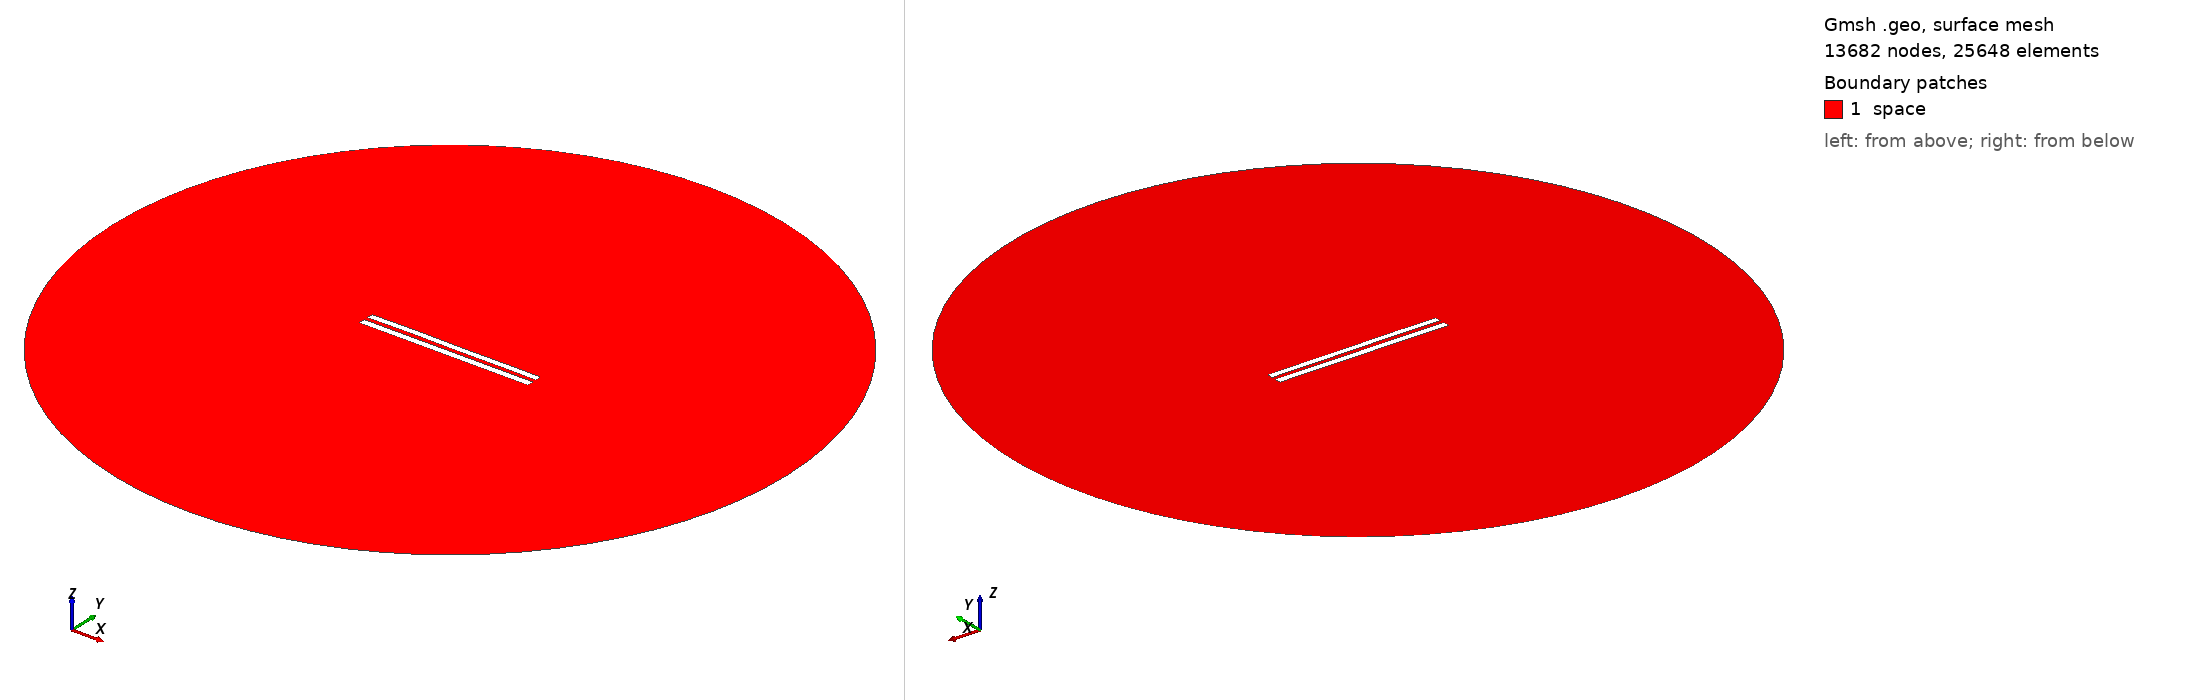

Gmsh geometry script, surface-meshed: 13682 nodes, 25648 surface elements. Boundary patches (legend numbers): 1 space. Left view from above one corner, right view from below the opposite corner. Legend entries are the model's physical surfaces. The drawing asked Gmsh for element sizes between 1% and 20% of the model's largest extent; the script's own settings can give other sizes.

=== 5969.geo (drawn) ===
//---------------------------------------
// Geometry kernel
//---------------------------------------

SetFactory("OpenCASCADE");



//---------------------------------------
// Parameters of the geometry
//---------------------------------------

// Overetch of the upper plate
overetch = 0.125;

// Distance between the plates
distance = 2.5;

// Discretization over the x axis (for the deformation)
nx = 50; 

// Length of the plate
L = 100 - overetch; 

// Number of modes
n = 4; 

// 1st mode coefficient
coeff(1) = 0.0;
beta(1) = 0.596864 * 3.1415926535 / L;

// 2nd mode coefficient
coeff(2) = 0.07499999999999998;
beta(2) = 1.49418 * 3.1415926535 / L;

// 3rd mode coefficient
coeff(3) = 0.07499999999999998;
beta(3) = 2.50025 * 3.1415926535 / L;

// 4th mode coefficient
coeff(4) = 0.07499999999999998;
beta(4) = 3.49999 * 3.1415926535 / L;



//---------------------------------------
// Upper plate (deformed rectangle)
//---------------------------------------

// Coordiantes of the upper plate
xmin = -50;
xmax = 50 - overetch;

// Height of the upper plate
yheight = 4 - 2 * overetch;

// Indexes of the points
UpperID[] = {};
LowerID[] = {};
LeftID[] = {};
RightID[] = {};

// Point index
p = 1;

// Horizontal edges
For i In {1:nx}
    x = xmin + (i-1)*(xmax - xmin)/(nx-1);

    y_bottom = distance / 2 + overetch;
    For j In {1:n}
        C = (Cosh(beta(j)*L) + Cos(beta(j)*L)) / (Sinh(beta(j)*L) + Sin(beta(j)*L));
        y_bottom  = y_bottom + coeff(j) * (Cosh(beta(j)*(x+50)) - Cos(beta(j)*(x+50)) - C * (Sinh(beta(j)*(x+50)) - Sin(beta(j)*(x+50))));
    EndFor

    y_top = y_bottom + yheight;

    Point(p) = {x, y_top, 0, 1.0};
    UpperID[i] = p;
    p = p + 1;

    Point(p) = {x, y_bottom, 0, 1.0};
    LowerID[i] = p;
    p = p + 1;
EndFor

// Create point lists
UpperPts[] = {}; LowerPts[] = {};
For i In {1:nx}
  UpperPts[] += {UpperID[i]};
  LowerPts[] += {LowerID[i]};
EndFor

// Build splines
Spline(1) = {UpperPts[]};
Spline(2) = {LowerPts[]};
Line(3) = {LowerPts[nx-1], UpperPts[nx-1]};
Line(4) = {LowerPts[0], UpperPts[0]};

// Build the plane surface
Curve Loop(1) = {2, 3, -1, -4};
Plane Surface(1) = {1};



//---------------------------------------
// Lower plate (rectangle)
//---------------------------------------

// Vertices
Point(1001) = {-50, -1, 0, 1.0};
Point(1002) = { 50, -1, 0, 1.0};
Point(1003) = { 50,  -5, 0, 1.0};
Point(1004) = {-50,  -5, 0, 1.0};

// Edges
Line(5) = {1001, 1002};
Line(6) = {1002, 1003};
Line(7) = {1003, 1004};
Line(8) = {1004, 1001};

// Plane surface
Line Loop(2) = {5, 6, 7, 8};
Plane Surface(2) = {2}; 



//---------------------------------------
// Outer (fictious) boundary
//---------------------------------------

// Points
Point(1005) = {0, 0, 0};       // Center
Point(1006) = {200, 0, 0};     // Start point
Point(1007) = {0, 200, 0};     // 90 degrees
Point(1008) = {-200, 0, 0};    // 180 degrees
Point(1009) = {0, -200, 0};    // 270 degrees

// Circle arcs (each needs start, center, end)
Circle(9) = {1006, 1005, 1007};
Circle(10) = {1007, 1005, 1008};
Circle(11) = {1008, 1005, 1009};
Circle(12) = {1009, 1005, 1006};

// Plane surface for the entire domain
Curve Loop(3) = {9, 10, 11, 12};
Surface(3) = {3};

// Subtract the plates from the whole domain to obtain the actual domain where we want to solve the equations
BooleanDifference{ Surface{3}; Delete; }{ Surface{1}; Surface{2}; Delete; }




//---------------------------------------
// Transfinite Lines/Curves
//---------------------------------------

// Set the number of points on the boundaries
r = 7;

// Plates
Transfinite Curve {1, 2} = 50*r Using Progression 1;
Transfinite Curve {3, 4} = 2*r Using Progression 1;
Transfinite Line {5, 7} = 50*r Using Progression 1;
Transfinite Line {6, 8} = 2*r Using Progression 1;

// Outer boundary
Transfinite Line {9, 10, 11, 12} = 20 Using Progression 1;



//---------------------------------------
// Physical groups
//---------------------------------------                

// Physical curves (boundaries)
Physical Line("force_segment", 10) = {2};
Physical Line("upper_plate", 11) = {1, 3, 4};
Physical Line("lower_plate", 12) = {5, 6, 7, 8};
Physical Line("boundary", 20) = {9, 10, 11, 12};

// Physical Surfaces
Physical Surface("space", 30) = {3};



//---------------------------------------
// 6. Generate the Mesh
//---------------------------------------

// 2D mesh generation
Mesh 2;
